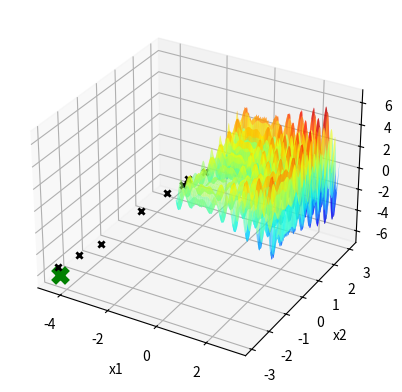

The matplotlib source for this figure:
import numpy as np
import matplotlib . pyplot as plt

def f(x1 , x2 ):
    return (x1 * np.sin(4 * np.pi * x1) - x2 * np.sin(4 * np.pi * x2 + np.pi) + 1)

x1 = np.linspace ( -1 ,3 ,1000)

X1, X2 = np.meshgrid(x1, x1)
Y = f(X1, X2)


fig = plt.figure()
ax = fig.add_subplot(111, projection='3d')
ax.plot_surface(X1, X2, Y, cmap='jet', alpha=0.6)


ax.set_xlabel('x1')
ax.set_ylabel('x2')
ax.set_zlabel('f(x1, x2)')


itMax = 1000


xl = [-5.12,-5.12]
xu = [5.12,5.12]
Localsigma = 1
LocalXbest1 = np.random.uniform(xl[0],xu[0])
LocalXbest2 = np.random.uniform(xl[1],xu[1])
Fbest = f(LocalXbest1,LocalXbest2)
ax.scatter(LocalXbest1, LocalXbest2, Fbest, marker='x', color='purple',linewidths = 2)
i=0
contador = 0
while(i<itMax):
    n = np.random.normal(0,Localsigma)
    Xcand1 = LocalXbest1 + n
    Xcand2 = LocalXbest2 + n
   # Verificar a violação da restrição em caixa.
    if Xcand1 < xl[0]:
        Xcand1 = xl[0]
    if Xcand1 > xu[0]:
        Xcand1 = xu[0]
    if Xcand2 < xl[1]:      #Essa verificação deve estra errada
        Xcand2 = xl[1]
    if Xcand2 > xu[1]:
        Xcand2 = xu[1]
    # AcabouVerificação
    Fcand = f(Xcand1,Xcand2)
    if(Fcand < Fbest):
        contador = 0
        LocalXbest1 = Xcand1
        LocalXbest2 = Xcand2
        Fbest = Fcand
        ax.scatter(LocalXbest1, LocalXbest2, Fbest, marker='x', color='k', linewidths=2)
        plt.pause(0.1)
    else:
        contador += 1
    if contador == 50:
        break
    i+=1

ax.scatter(LocalXbest1, LocalXbest2, Fbest, marker='x', color='green',s=100,linewidths=5)
plt.show()

bp=4